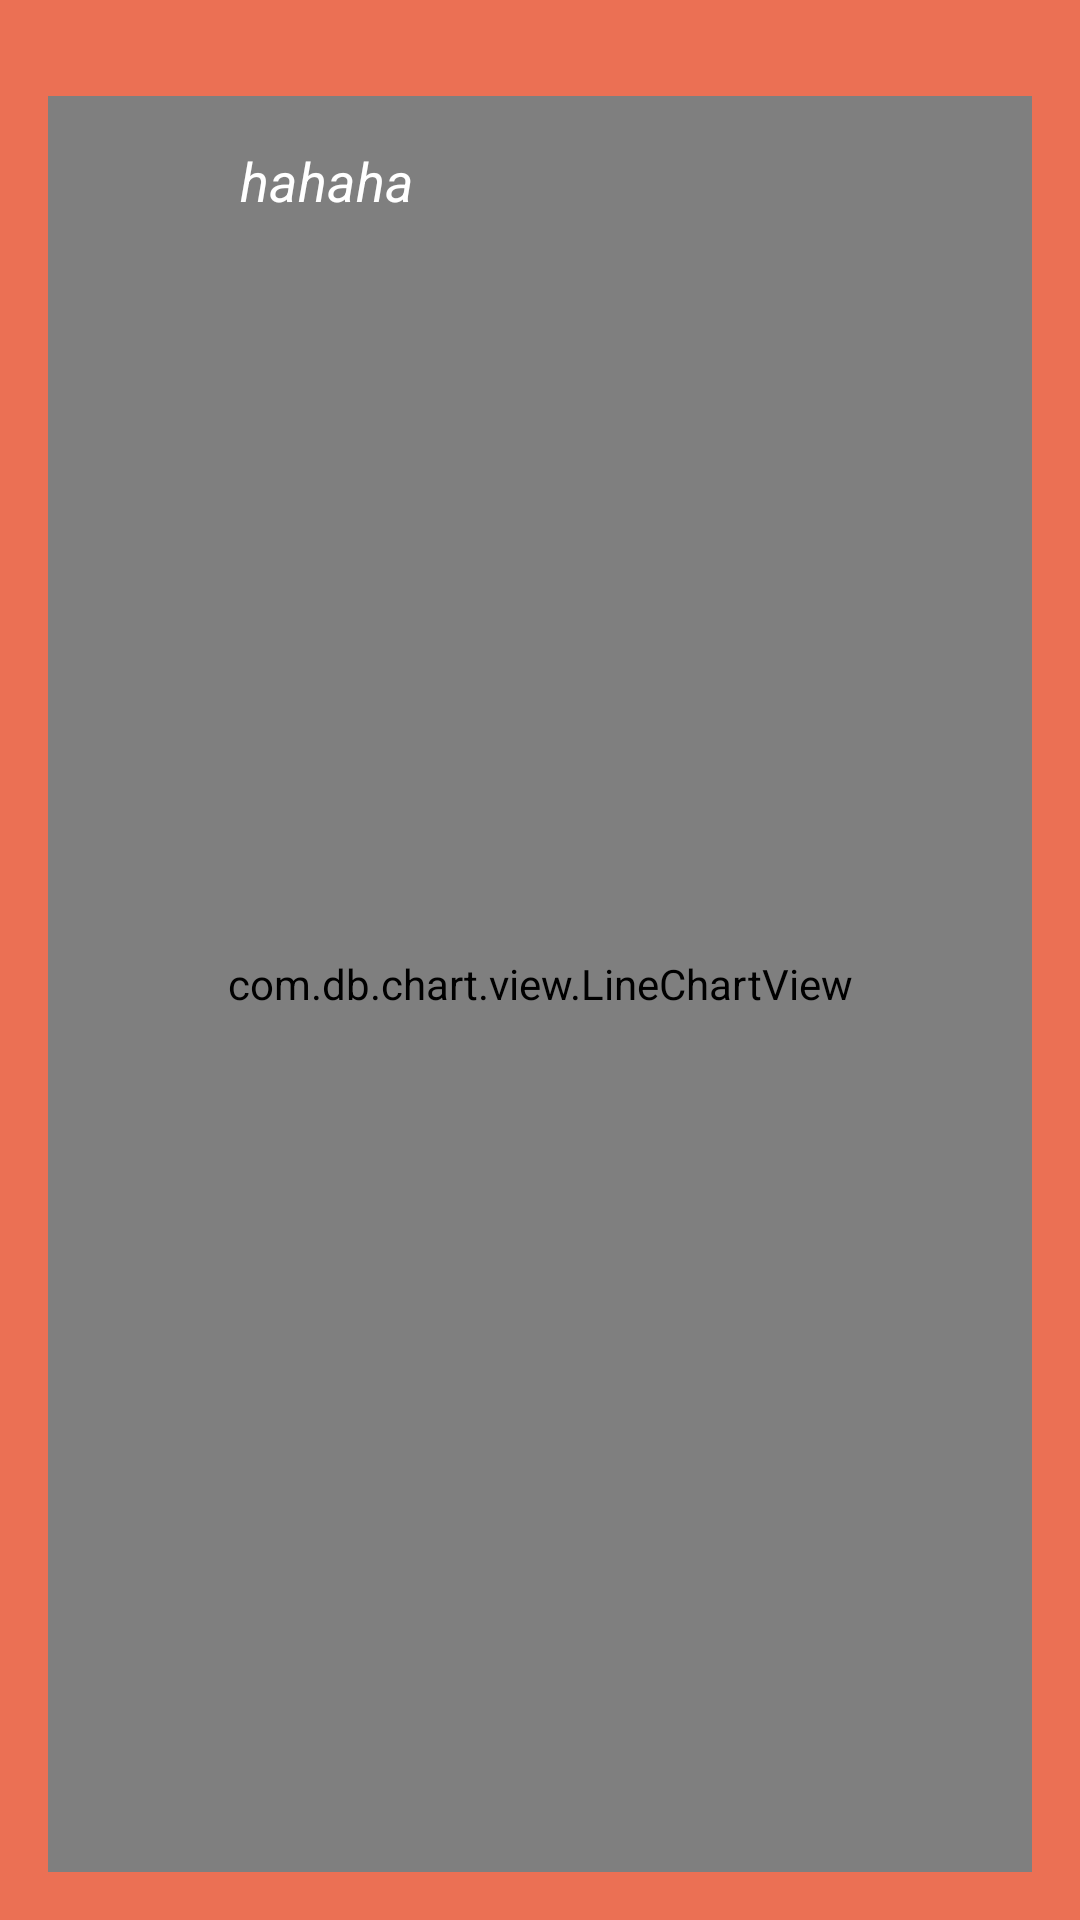

Android layout source for this screen:
<!-- AndroidManifest.xml: application theme AppTheme -->
<!-- res/layout/activity_chart.xml -->
<RelativeLayout xmlns:android="http://schemas.android.com/apk/res/android"
    xmlns:tools="http://schemas.android.com/tools"
    android:layout_width="match_parent"
    android:layout_height="match_parent"
    android:paddingLeft="@dimen/activity_horizontal_margin"
    android:paddingRight="@dimen/activity_horizontal_margin"
    android:paddingTop="32dp"
    android:paddingBottom="@dimen/activity_vertical_margin"
    android:background="#eb7054"
    tools:context="pro.kost.bupt.ChartActivity">


    <com.db.chart.view.LineChartView
        android:clickable="true"
        xmlns:chart="http://schemas.android.com/apk/res-auto"
        chart:chart_axisThickness="1dp"
        chart:chart_axisColor="@android:color/white"
        android:layout_width="fill_parent"
        android:layout_height="fill_parent"
        android:id="@+id/chart" />

    <TextView
        android:layout_marginTop="16dp"
        android:layout_marginLeft="64dp"
        android:textStyle="italic"
        android:layout_width="wrap_content"
        android:layout_height="wrap_content"
        android:id="@+id/hint"
        android:textColor="@android:color/white"
        android:textSize="18sp"
        android:text="hahaha"/>
</RelativeLayout>
<!-- resources referenced by this layout -->
<resources>
  <dimen name="activity_horizontal_margin">16dp</dimen>
  <dimen name="activity_vertical_margin">16dp</dimen>
  <style name="AppTheme" parent="AppBaseTheme">
      </style>
  <style name="AppBaseTheme" parent="android:Theme.Holo.Light" />
</resources>
